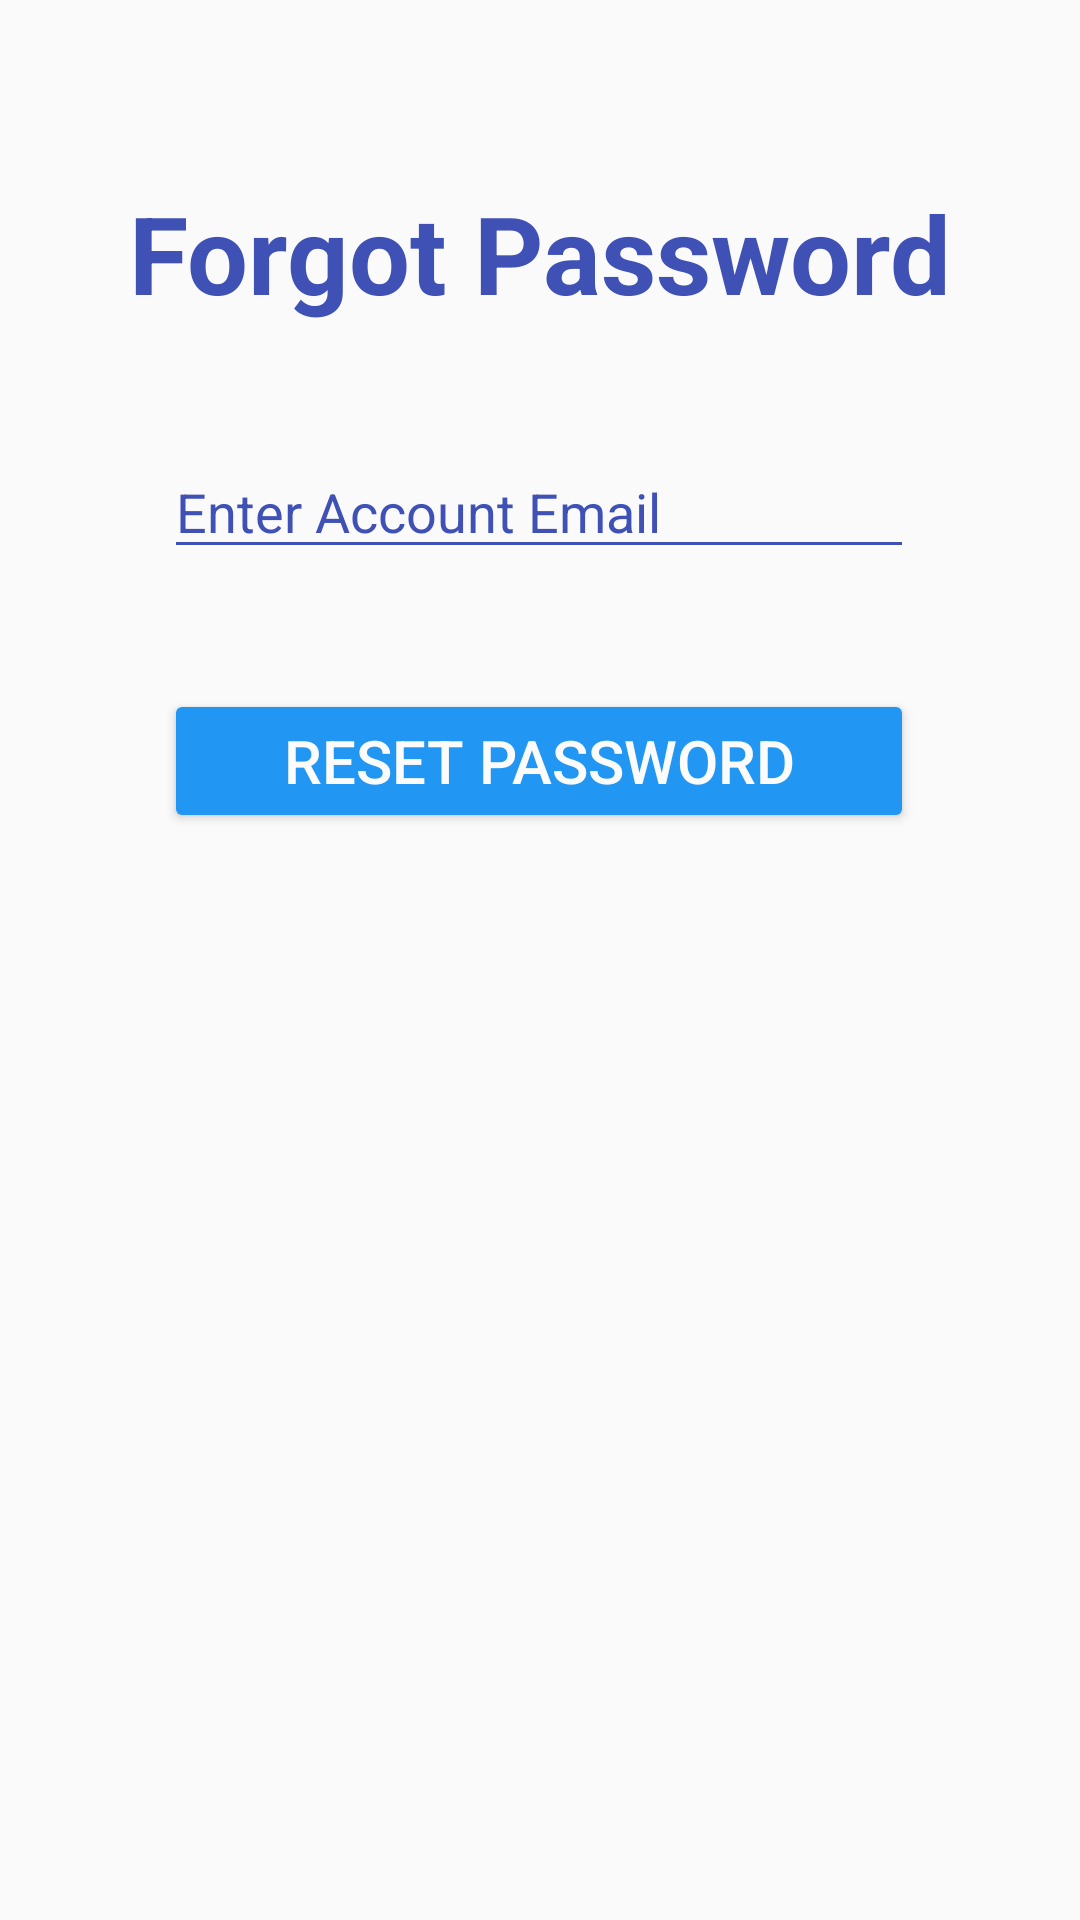

The Android layout XML behind this screen, and the referenced resources:
<!-- AndroidManifest.xml: application theme Theme.TVShowsAndMoviesList -->
<!-- res/layout/activity_forgot_password.xml -->
<?xml version="1.0" encoding="utf-8"?>
<androidx.constraintlayout.widget.ConstraintLayout xmlns:android="http://schemas.android.com/apk/res/android"
    xmlns:app="http://schemas.android.com/apk/res-auto"
    xmlns:tools="http://schemas.android.com/tools"
    android:layout_width="match_parent"
    android:layout_height="match_parent"
    tools:context=".ForgotPassword">

    <Button
        android:id="@+id/resetPassword"
        android:layout_width="250dp"
        android:layout_height="wrap_content"
        android:layout_marginTop="40dp"
        android:backgroundTint="#2196F3"
        android:text="@string/btnResetPassword"
        android:textColor="#FBFBFB"
        android:textSize="20sp"
        app:iconTint="#3F51B5"
        app:layout_constraintEnd_toEndOf="parent"
        app:layout_constraintHorizontal_bias="0.496"
        app:layout_constraintStart_toStartOf="parent"
        app:layout_constraintTop_toBottomOf="@+id/enterEmail"
        app:rippleColor="#003F51B5" />

    <EditText
        android:id="@+id/enterEmail"
        android:layout_width="250dp"
        android:layout_height="wrap_content"
        android:layout_marginTop="40dp"
        android:backgroundTint="#3F51B5"
        android:ems="10"
        android:hint="@string/hintEnterEmail"
        android:importantForAutofill="no"
        android:inputType="textPersonName|textEmailAddress"
        android:textAlignment="viewStart"
        android:textAllCaps="true"
        android:textColor="#3F51B5"
        android:textColorHighlight="#00FAFAFA"
        android:textColorHint="#3F51B5"
        android:textColorLink="#3F51B5"
        android:textIsSelectable="false"
        app:layout_constraintEnd_toEndOf="parent"
        app:layout_constraintHorizontal_bias="0.496"
        app:layout_constraintStart_toStartOf="parent"
        app:layout_constraintTop_toBottomOf="@+id/forgotPassword" />

    <TextView
        android:id="@+id/forgotPassword"
        android:layout_width="wrap_content"
        android:layout_height="wrap_content"
        android:layout_marginTop="60dp"
        android:text="@string/forgotPassword"
        android:textAlignment="center"
        android:textColor="#3F51B5"
        android:textSize="36sp"
        android:textStyle="bold"
        app:layout_constraintEnd_toEndOf="parent"
        app:layout_constraintStart_toStartOf="parent"
        app:layout_constraintTop_toTopOf="parent" />
</androidx.constraintlayout.widget.ConstraintLayout>
<!-- resources referenced by this layout -->
<resources>
  <string name="btnResetPassword">Reset Password</string>
  <string name="forgotPassword">Forgot Password</string>
  <string name="hintEnterEmail">Enter Account Email</string>
  <style name="Theme.TVShowsAndMoviesList" parent="Theme.AppCompat.Light.NoActionBar">
          
          <item name="colorPrimary">@color/purple_500</item>
          <item name="colorPrimaryVariant">@color/purple_700</item>
          <item name="colorOnPrimary">@color/white</item>
          
          <item name="colorSecondary">@color/teal_200</item>
          <item name="colorSecondaryVariant">@android:color/holo_blue_dark</item>
          <item name="colorOnSecondary">@color/white</item>
          
          <item name="android:statusBarColor" tools:targetApi="l">?attr/colorPrimaryVariant</item>
          
      </style>
  <color name="purple_500">#2196F3</color>
  <color name="purple_700">#2196F3</color>
  <color name="white">#FFFFFFFF</color>
  <color name="teal_200">#2196F3</color>
</resources>
